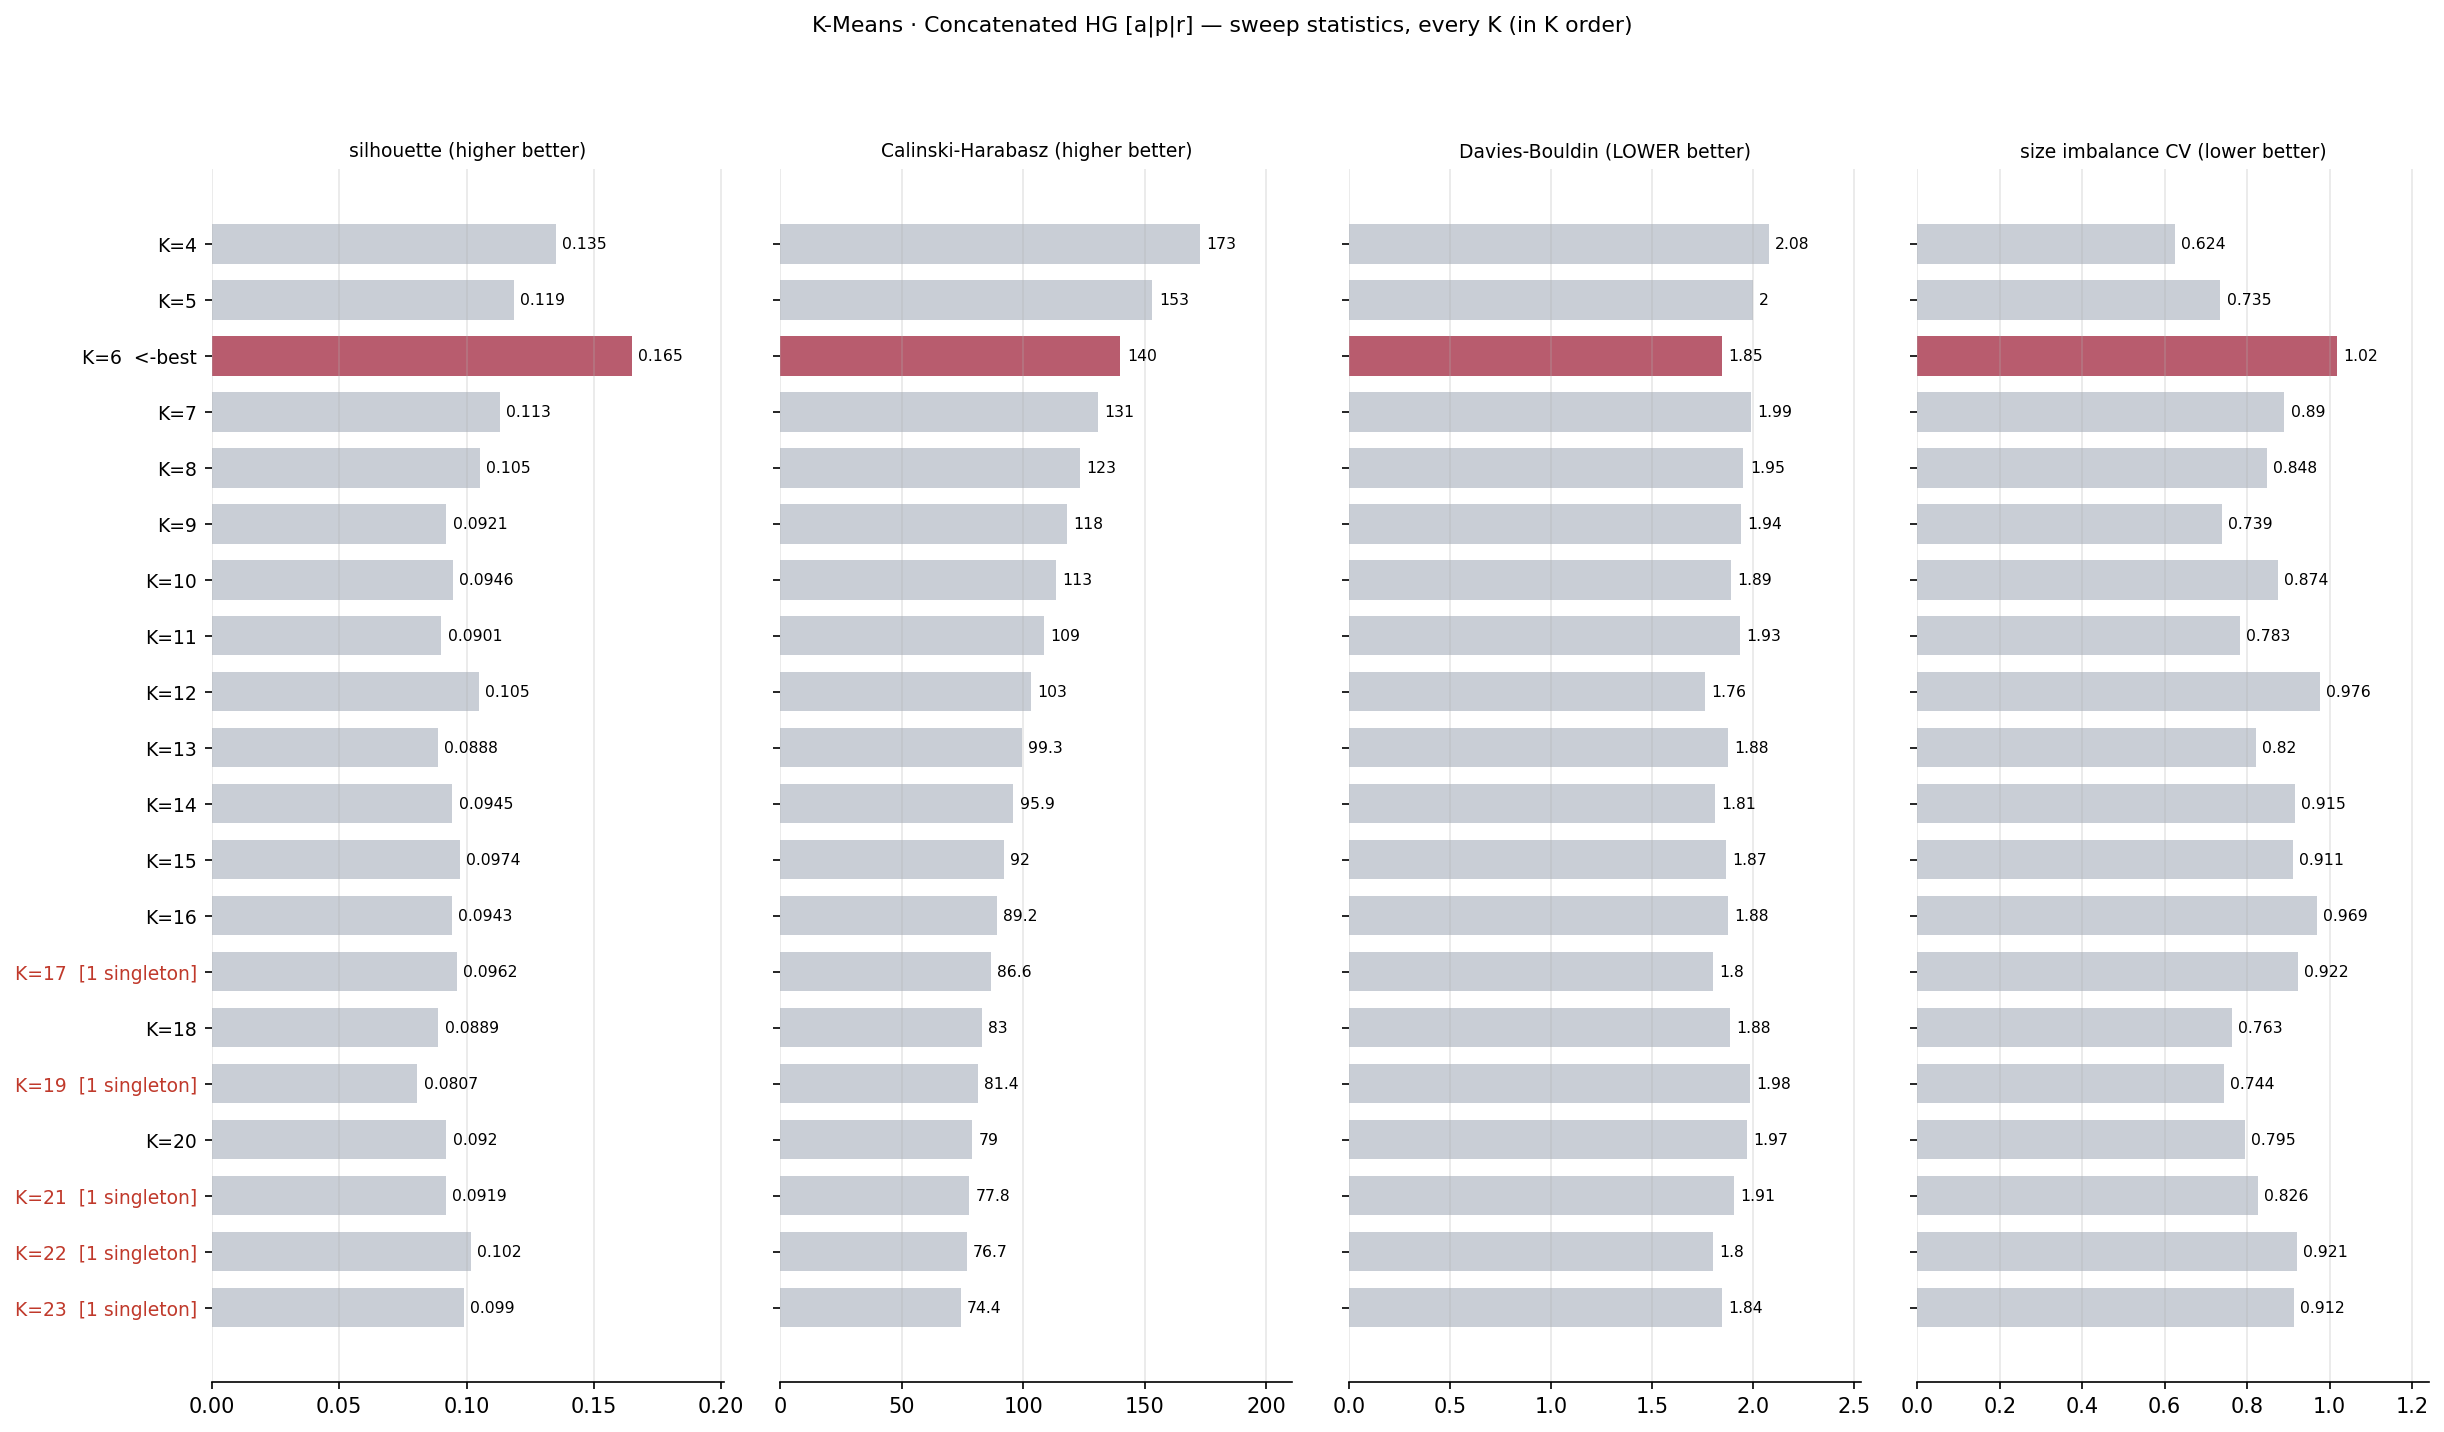

The data file committed next to this chart (first rows):
k, silhouette, calinski_harabasz, davies_bouldin, n_clusters, n_singletons, min_size, max_size, size_cv
4, 0.1351, 172.8, 2.077, 4, 0, 127, 648, 0.6237
5, 0.1185, 153.2, 2, 5, 0, 98, 611, 0.7349
6, 0.1648, 140, 1.846, 6, 0, 51, 678, 1.018
7, 0.113, 130.9, 1.991, 7, 0, 50, 531, 0.8903
8, 0.1052, 123.2, 1.953, 8, 0, 50, 453, 0.8477
9, 0.0921, 117.9, 1.939, 9, 0, 41, 295, 0.7389
10, 0.09462, 113.5, 1.892, 10, 0, 13, 345, 0.8742
11, 0.0901, 108.6, 1.934, 11, 0, 11, 294, 0.7826
12, 0.1047, 103.4, 1.762, 12, 0, 3, 360, 0.9759
13, 0.08879, 99.29, 1.877, 13, 0, 3, 302, 0.8201
14, 0.09446, 95.87, 1.811, 14, 0, 3, 292, 0.9147
15, 0.09736, 92.02, 1.868, 15, 0, 3, 297, 0.911
16, 0.09429, 89.2, 1.876, 16, 0, 3, 298, 0.9695
17, 0.09616, 86.57, 1.803, 17, 1, 1, 293, 0.9222
18, 0.08893, 83.02, 1.885, 18, 0, 3, 178, 0.7628
19, 0.08074, 81.35, 1.983, 19, 1, 1, 179, 0.7441
20, 0.09203, 79, 1.971, 20, 0, 3, 198, 0.7946
21, 0.09191, 77.82, 1.906, 21, 1, 1, 220, 0.8261
22, 0.1017, 76.65, 1.803, 22, 1, 1, 206, 0.9209
23, 0.09898, 74.35, 1.844, 23, 1, 1, 185, 0.9123
